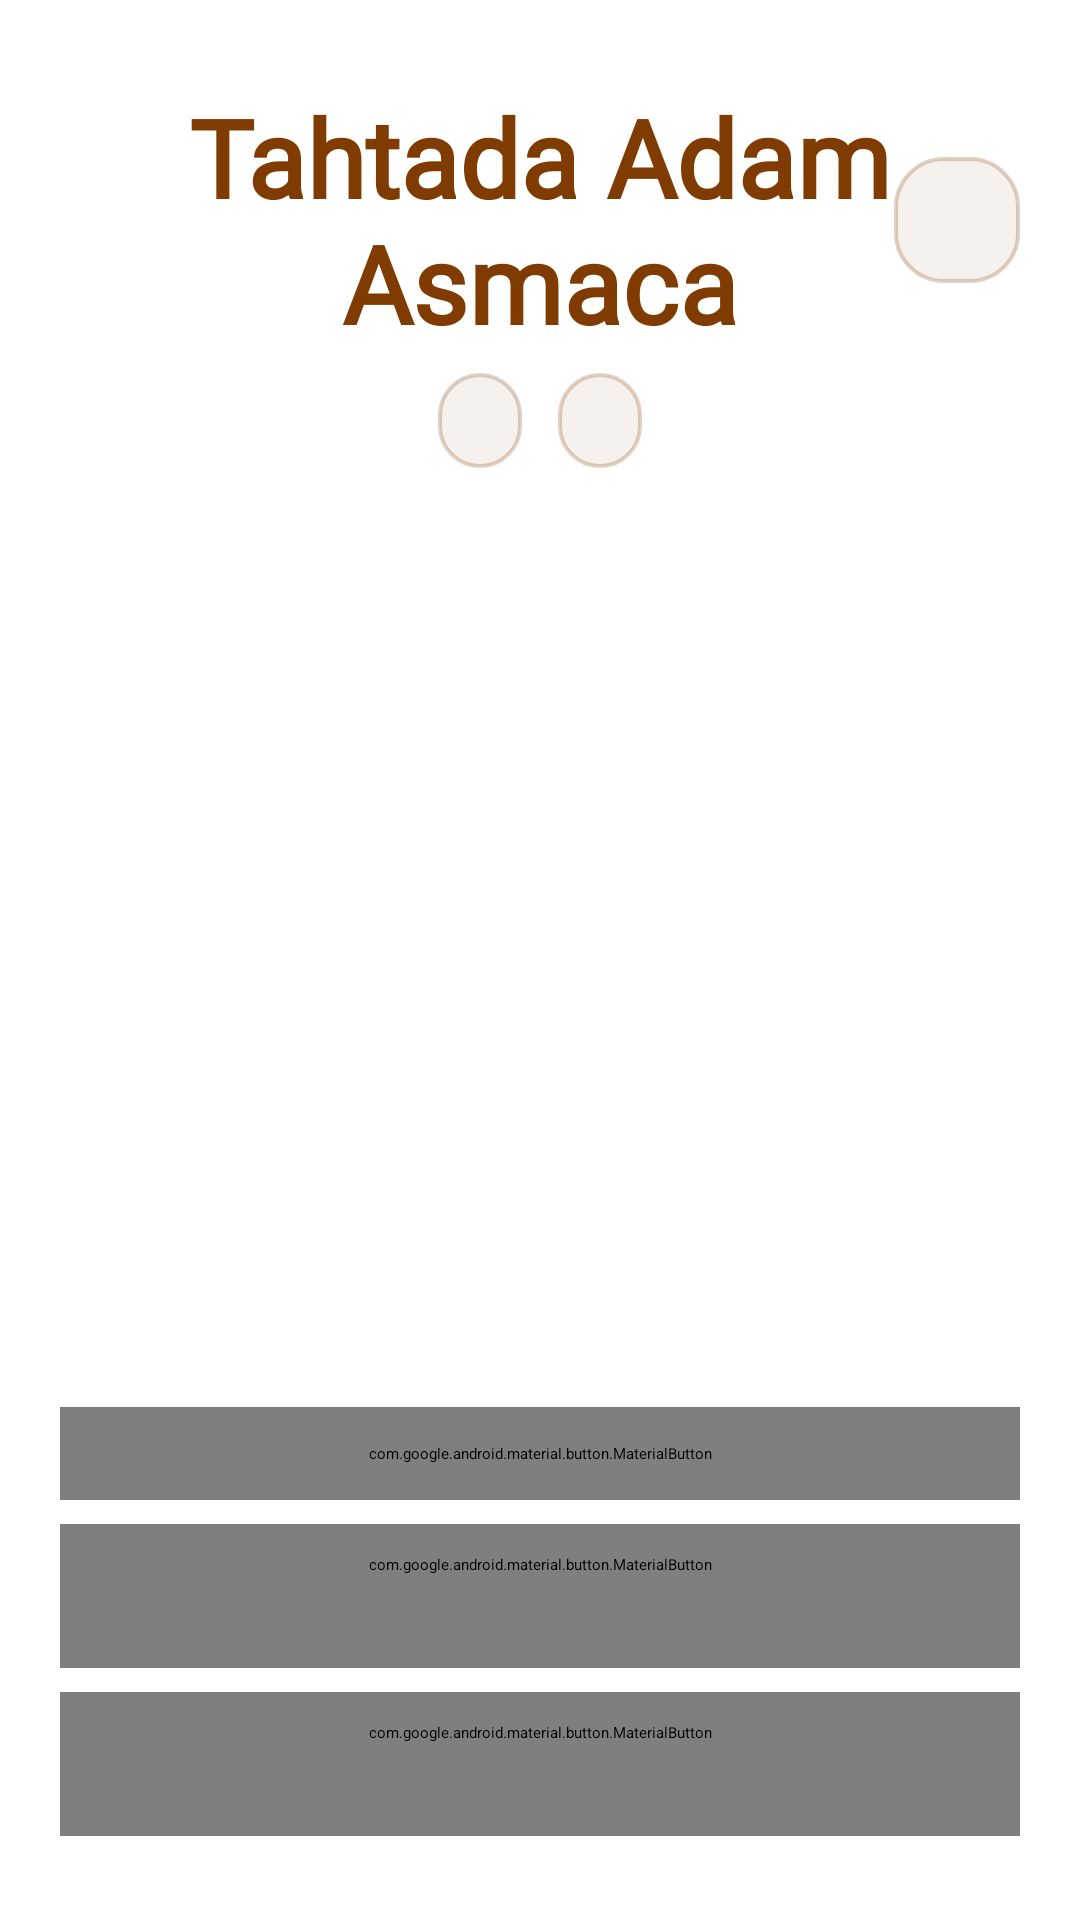

Produce the Android XML layout that renders to this screen, including the resource entries it uses.
<!-- AndroidManifest.xml: activity theme AppTheme.Launcher -->
<!-- res/layout/activity_main_menu.xml -->
<?xml version="1.0" encoding="utf-8"?>
<androidx.constraintlayout.widget.ConstraintLayout xmlns:android="http://schemas.android.com/apk/res/android"
    xmlns:app="http://schemas.android.com/apk/res-auto"
    xmlns:tools="http://schemas.android.com/tools"
    style="@style/Theme.AdamAsmacaOyunu"
    android:layout_width="match_parent"
    android:layout_height="match_parent"
    android:padding="20dp"
    tools:context=".MainMenuActivity">

    <com.google.android.material.textview.MaterialTextView
        android:id="@+id/appTitleTxt"
        android:layout_width="280dp"
        android:layout_height="wrap_content"
        android:layout_marginTop="8dp"
        android:fontFamily="@font/chalk_font"
        android:text="@string/app_name"
        android:textColor="@color/metin_ana"
        android:textSize="36sp"
        android:textStyle="bold"
        android:textAlignment="center"
        android:shadowColor="@color/tebesir_golge"
        android:shadowDx="1.5"
        android:shadowDy="2.5"
        android:shadowRadius="3"
        app:layout_constraintEnd_toEndOf="parent"
        app:layout_constraintStart_toStartOf="parent"
        app:layout_constraintTop_toTopOf="parent" />

    <ImageButton
        android:id="@+id/btnAyarlar"
        android:layout_width="42dp"
        android:layout_height="42dp"
        android:background="@drawable/badge_bg"
        android:contentDescription="@string/ayarlar"
        android:padding="9dp"
        android:scaleType="fitCenter"
        app:tint="@color/metin_ana"
        app:layout_constraintBottom_toBottomOf="@id/appTitleTxt"
        app:layout_constraintEnd_toEndOf="parent"
        app:layout_constraintTop_toTopOf="@id/appTitleTxt"
        app:srcCompat="@drawable/ic_settings" />

    <LinearLayout
        android:id="@+id/statusHeaderLayout"
        android:layout_width="0dp"
        android:layout_height="wrap_content"
        android:layout_marginTop="6dp"
        android:gravity="center"
        android:orientation="horizontal"
        app:layout_constraintEnd_toEndOf="parent"
        app:layout_constraintStart_toStartOf="parent"
        app:layout_constraintTop_toBottomOf="@id/appTitleTxt">

        <com.google.android.material.textview.MaterialTextView
            android:id="@+id/coinTxt"
            android:layout_width="wrap_content"
            android:layout_height="wrap_content"
            android:layout_marginEnd="12dp"
            android:background="@drawable/badge_bg"
            android:fontFamily="@font/chalk_font"
            android:paddingHorizontal="14dp"
            android:paddingVertical="5dp"
            android:textColor="@color/metin_ana"
            android:textSize="16sp"
            android:textStyle="bold"
            tools:text="🪙 50" />

        <com.google.android.material.textview.MaterialTextView
            android:id="@+id/canTxt"
            android:layout_width="wrap_content"
            android:layout_height="wrap_content"
            android:background="@drawable/badge_bg"
            android:fontFamily="@font/chalk_font"
            android:paddingHorizontal="14dp"
            android:paddingVertical="5dp"
            android:textColor="@color/metin_ana"
            android:textSize="16sp"
            android:textStyle="bold"
            tools:text="❤️ 3/3" />

    </LinearLayout>

    <ImageView
        android:id="@+id/adamOzgurImg"
        android:layout_width="0dp"
        android:layout_height="0dp"
        android:layout_marginTop="8dp"
        android:layout_marginBottom="12dp"
        android:adjustViewBounds="true"
        android:contentDescription="@string/sonuc_resmi_desc"
        android:scaleType="fitCenter"
        app:layout_constraintBottom_toTopOf="@id/btnAnaOyun"
        app:layout_constraintEnd_toEndOf="parent"
        app:layout_constraintStart_toStartOf="parent"
        app:layout_constraintTop_toBottomOf="@id/statusHeaderLayout"
        app:srcCompat="@drawable/adam_ozgur" />

    <com.google.android.material.button.MaterialButton
        android:id="@+id/btnAnaOyun"
        android:layout_width="0dp"
        android:layout_height="wrap_content"
        android:layout_marginBottom="8dp"
        android:fontFamily="@font/chalk_font"
        android:paddingVertical="12dp"
        android:textColor="@color/white"
        android:textSize="19sp"
        android:textStyle="bold"
        app:backgroundTint="@color/tahta_yesili"
        app:cornerRadius="12dp"
        app:layout_constraintBottom_toTopOf="@id/btnPratik"
        app:layout_constraintEnd_toEndOf="parent"
        app:layout_constraintStart_toStartOf="parent"
        tools:text="Ana Oyun (Seviye 1)" />

    <com.google.android.material.button.MaterialButton
        android:id="@+id/btnPratik"
        style="@style/Widget.MaterialComponents.Button.OutlinedButton"
        android:layout_width="0dp"
        android:layout_height="wrap_content"
        android:layout_marginBottom="8dp"
        android:fontFamily="@font/chalk_font"
        android:paddingVertical="10dp"
        android:textColor="@color/metin_ana"
        android:textSize="18sp"
        android:textStyle="bold"
        app:cornerRadius="10dp"
        app:layout_constraintBottom_toTopOf="@id/btnGunlukCark"
        app:layout_constraintEnd_toEndOf="parent"
        app:layout_constraintStart_toStartOf="parent"
        app:strokeColor="@color/buton_outlined_kenarlik"
        tools:text="Pratik Modu" />

    <com.google.android.material.button.MaterialButton
        android:id="@+id/btnGunlukCark"
        style="@style/Widget.MaterialComponents.Button.OutlinedButton"
        android:layout_width="0dp"
        android:layout_height="wrap_content"
        android:layout_marginBottom="8dp"
        android:fontFamily="@font/chalk_font"
        android:paddingVertical="10dp"
        android:textColor="@color/metin_ana"
        android:textSize="18sp"
        android:textStyle="bold"
        app:cornerRadius="10dp"
        app:layout_constraintBottom_toBottomOf="parent"
        app:layout_constraintEnd_toEndOf="parent"
        app:layout_constraintStart_toStartOf="parent"
        app:strokeColor="@color/buton_outlined_kenarlik"
        tools:text="🎡 Günlük Şans Çarkı" />

</androidx.constraintlayout.widget.ConstraintLayout>
<!-- resources referenced by this layout -->
<resources>
  <color name="buton_outlined_kenarlik">#507F3B00</color>
  <color name="metin_ana">#7F3B00</color>
  <color name="tahta_yesili">#188b56</color>
  <color name="tebesir_golge">#00000000</color>
  <color name="white">#FFFFFFFF</color>
  <!-- drawable adam_ozgur: png bitmap (drawable-xxxhdpi, 231008 bytes) -->
  <!-- drawable badge_bg (drawable) -->
  <?xml version="1.0" encoding="utf-8"?>
  <shape xmlns:android="http://schemas.android.com/apk/res/android"
      android:shape="rectangle">
      <corners android:radius="16dp" />
      <stroke
          android:width="1.2dp"
          android:color="@color/badge_kenarlik" />
      <solid android:color="@color/badge_arkaplan" />
  </shape>
  <!-- drawable ic_settings (drawable) -->
  <vector xmlns:android="http://schemas.android.com/apk/res/android"
      android:width="24dp"
      android:height="24dp"
      android:viewportWidth="24"
      android:viewportHeight="24">
      <path
          android:fillColor="@color/tahta_kahve"
          android:pathData="M19.14,12.94c0.04,-0.3 0.06,-0.61 0.06,-0.94 0,-0.32 -0.02,-0.64 -0.07,-0.94l2.03,-1.58c0.18,-0.14 0.23,-0.41 0.12,-0.61l-1.92,-3.32c-0.12,-0.22 -0.37,-0.29 -0.59,-0.22l-2.39,0.96c-0.5,-0.38 -1.03,-0.7 -1.62,-0.94L14.4,2.81c-0.04,-0.24 -0.24,-0.41 -0.48,-0.41h-3.84c-0.24,0 -0.43,0.17 -0.47,0.41L9.25,5.35C8.66,5.59 8.12,5.92 7.63,6.29L5.24,5.33c-0.22,-0.08 -0.47,0 -0.59,0.22L2.74,8.87c-0.12,0.21 -0.08,0.47 0.12,0.61l2.03,1.58c-0.05,0.3 -0.09,0.63 -0.09,0.94s0.02,0.64 0.07,0.94l-2.03,1.58c-0.18,0.14 -0.23,0.41 -0.12,0.61l1.92,3.32c0.12,0.22 0.37,0.29 0.59,0.22l2.39,-0.96c0.5,0.38 1.03,0.7 1.62,0.94l0.36,2.54c0.05,0.24 0.24,0.41 0.48,0.41h3.84c0.24,0 0.44,-0.17 0.47,-0.41l0.36,-2.54c0.59,-0.24 1.13,-0.56 1.62,-0.94l2.39,0.96c0.22,0.08 0.47,0 0.59,-0.22l1.92,-3.32c0.12,-0.22 0.07,-0.47 -0.12,-0.61L19.14,12.94zM12,15.6c-1.98,0 -3.6,-1.62 -3.6,-3.6s1.62,-3.6 3.6,-3.6s3.6,1.62 3.6,3.6S13.98,15.6 12,15.6z" />
  </vector>
  <string name="app_name">Tahtada Adam Asmaca</string>
  <string name="ayarlar">Ayarlar</string>
  <string name="sonuc_resmi_desc">Sonuç resmi</string>
  <style name="Theme.AdamAsmacaOyunu" parent="Theme.MaterialComponents.DayNight.DarkActionBar">
          
          <item name="colorPrimary">@color/tahta_yesili</item>
          <item name="colorPrimaryVariant">@color/tahta_yesili_var</item>
          <item name="colorOnPrimary">@color/white</item>
          
          <item name="colorSecondary">@color/tahta_kahve</item>
          <item name="colorSecondaryVariant">@color/tahta_kahve_var</item>
          <item name="colorOnSecondary">@color/black</item>
          
          <item name="android:statusBarColor" tools:targetApi="l">?attr/colorPrimaryVariant</item>
          
          <item name="android:windowFullscreen">true</item>
          
          <item name="fontFamily">@font/chalk_font</item>
          <item name="android:fontFamily">@font/chalk_font</item>
          
      </style>
  <style name="AppTheme.Launcher" parent="Theme.SplashScreen">
  
          <item name="windowSplashScreenBackground">@color/tahta_yesili</item>
          <item name="windowSplashScreenAnimatedIcon">@mipmap/ic_launcher_foreground</item>
          <item name="postSplashScreenTheme">@style/Theme.AdamAsmacaOyunu.NoActionBar</item>
  
      </style>
  <color name="badge_kenarlik">#3D7F3B00</color>
  <color name="badge_arkaplan">#127F3B00</color>
  <color name="tahta_kahve">#7f3b00</color>
  <color name="tahta_yesili_var">#138550</color>
  <color name="tahta_kahve_var">#773801</color>
  <color name="black">#FF000000</color>
  <style name="Theme.AdamAsmacaOyunu.NoActionBar">
          <item name="windowActionBar">false</item>
          <item name="windowNoTitle">true</item>
      </style>
</resources>
